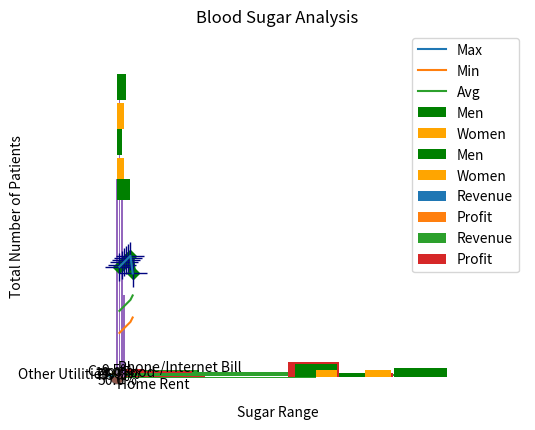

This chart was generated by the following Python code:
import matplotlib.pyplot as plt

# FIRST AND SECOND
x = [1, 2, 3, 4, 5, 6, 7]
y = [50, 51, 52, 53, 54, 55, 47]

plt.xlabel('Day')
plt.ylabel('Temperature')
plt.title('Weather')
plt.plot(x, y, color='green', linewidth=5, linestyle='dashdot')
plt.plot(x, y, 'gD', linewidth=5) #any order works for markers and color
plt.plot(x, y, color='#000480', linewidth=5, linestyle='', marker='+', markersize = 20)
plt.plot(x, y, color='green', alpha=0.5)
plt.show()


# THIRD
days = [1, 2, 3, 4, 5, 6, 7]
max_t = [50, 51, 52, 53, 54, 55, 47]
min_t = [20, 21, 22, 23, 24, 25, 27]
avg_t = [30, 31, 32, 33, 34, 35, 37]

plt.xlabel('Days')
plt.ylabel('Temperature')
plt.title('Weather')

plt.plot(days, max_t, label='Max')
plt.plot(days, min_t, label='Min')
plt.plot(days, avg_t, label='Avg')
plt.legend(loc='best', shadow=True, fontsize='large')
plt.grid()
plt.show()



# BAR PLOT
import numpy as np
company = ['GOOGL', 'AMZN', 'MSFT', 'FB']
revenue = [90, 136, 89, 37]
profit = [40, 2, 34, 12]

plt.xlabel('Company')
plt.ylabel('Revenue')
plt.title('US Tech Stocks')

xpos = np.arange(len(company))
print(xpos)

plt.xticks(xpos, company)
plt.bar(xpos - 0.2, revenue, width=0.4, label='Revenue')
plt.bar(xpos + 0.2, profit, width=0.4, label='Profit')

plt.yticks(xpos, company)
plt.barh(xpos - 0.2, revenue, label='Revenue')
plt.barh(xpos + 0.2, profit, label='Profit')

plt.legend()

plt.bar(company, revenue)
plt.show()




# HISTOGRAMS

blood_sugar = [113, 85, 90, 150, 149, 88, 93, 115, 135, 80, 77, 82, 129]
blood_sugar_men = [113, 85, 90, 150, 149, 88, 93, 115, 135, 80, 77, 82, 129]
blood_sugar_women = [73, 65, 50, 110, 99, 78, 63, 85, 55, 120, 112, 72, 89]

plt.xlabel('Sugar Range')
plt.ylabel('Total Number of Patients')
plt.title('Blood Sugar Analysis')

plt.hist(blood_sugar, bins=3, rwidth=0.95)
print(plt.hist(blood_sugar, bins=[80, 100, 125, 150], rwidth=0.95, color='g'))  #, histtype='step'

plt.hist([blood_sugar_men, blood_sugar_women], bins=[80, 100, 125, 150], rwidth=0.95, color=['green', 'orange'], label=['Men', 'Women'])

plt.hist([blood_sugar_men, blood_sugar_women], bins=[80, 100, 125, 150], rwidth=0.95, color=['green', 'orange'], label=['Men', 'Women'], orientation='horizontal')

plt.legend()
plt.show()





# PIE CHARTS

exp_vals = [1600, 600, 300, 410, 250]
exp_labels = ["Home Rent", "Food", "Phone/Internet Bill", "Car ", "Other Utilities"]

plt.pie(exp_vals, labels = exp_labels, radius = 3, autopct = '%0.1f%%', shadow = True, explode = [0, 0, 1, 0, 1], startangle = 180)
plt.axis('equal')   # Equal aspect ratio ensures that pie is drawn as a circle.

plt.savefig('Figure_6', bbox_inches='tight', pad_inches=2, transparent=True)
# can also save in the pdf

plt.show()


